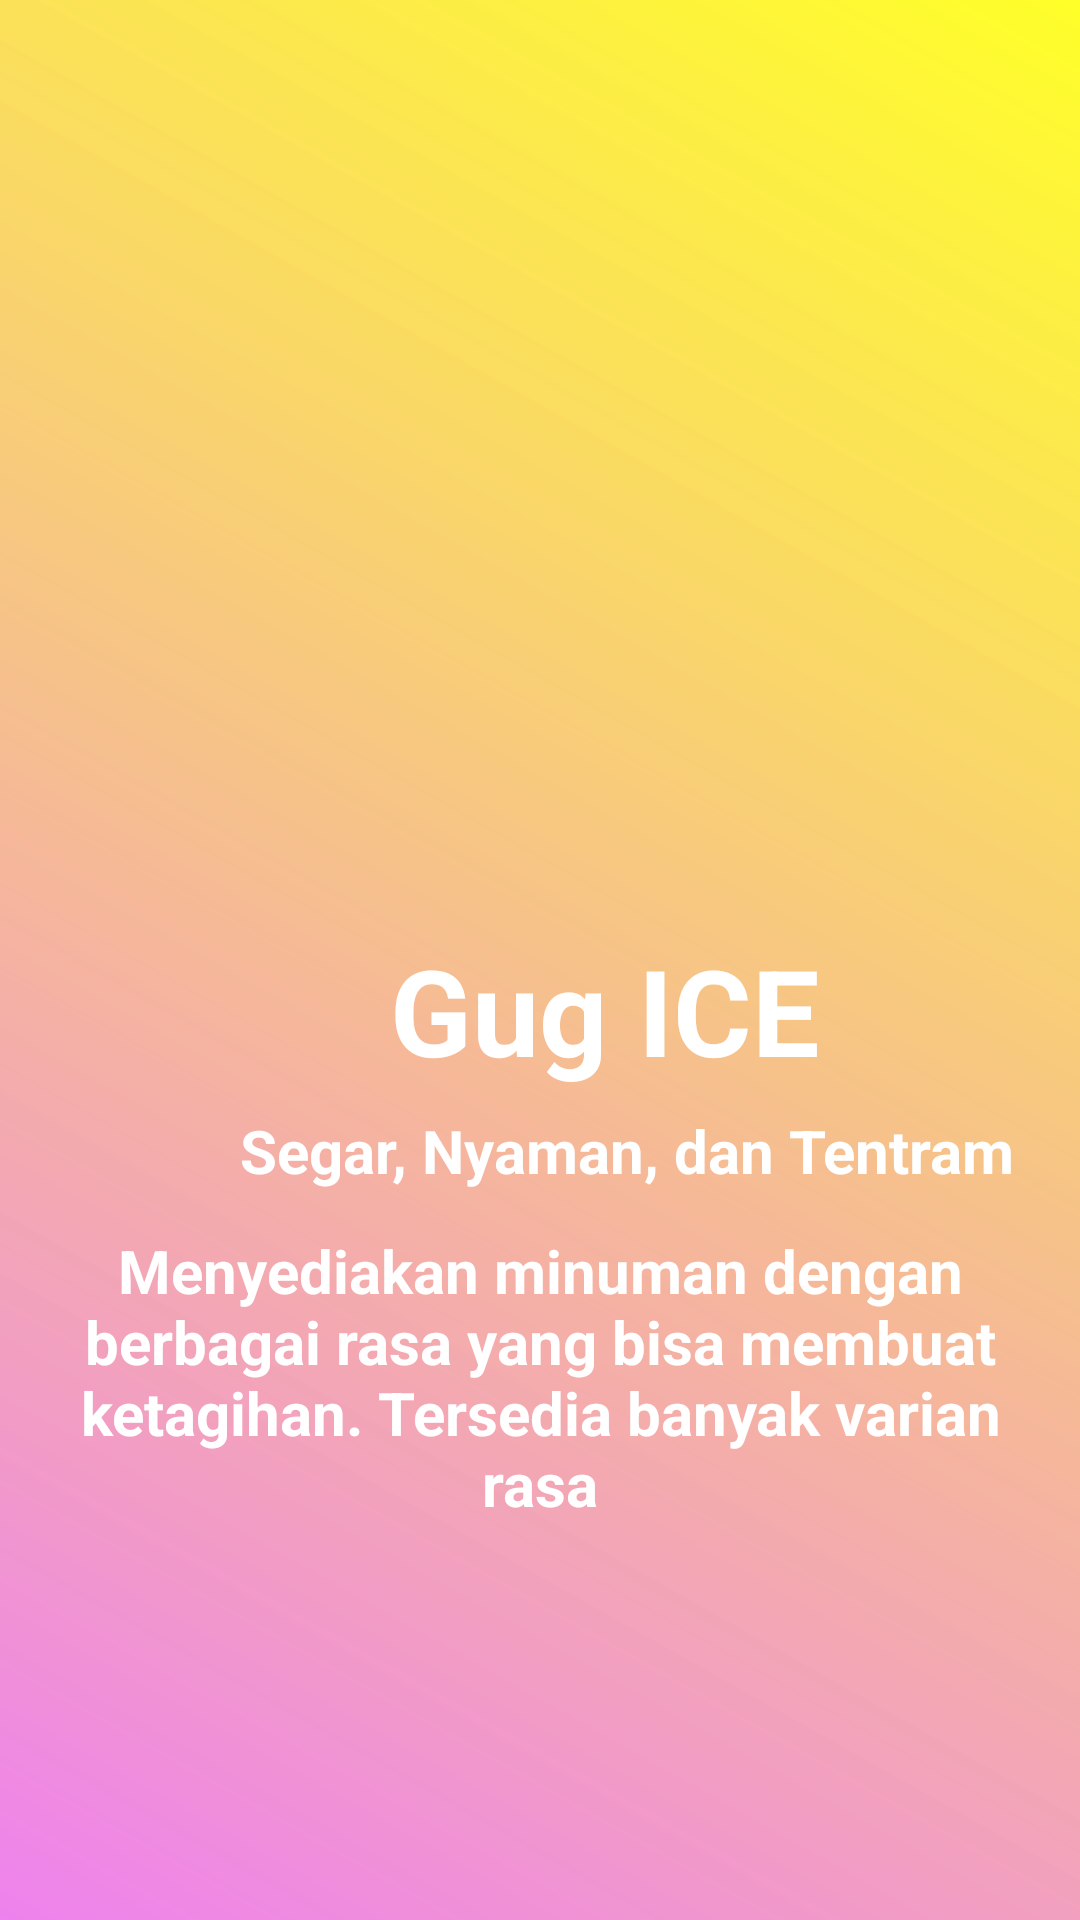

Layout XML and referenced resources for this Android screen:
<!-- AndroidManifest.xml: application theme Theme.MyFragment -->
<!-- res/layout/fragment_home.xml -->
<?xml version="1.0" encoding="utf-8"?>

<RelativeLayout xmlns:android="http://schemas.android.com/apk/res/android"
    xmlns:tools="http://schemas.android.com/tools"
    android:layout_width="match_parent"
    android:layout_height="match_parent"
    android:background="@drawable/back"
    tools:context=".Home">

    

    <ImageView
        android:layout_width="170dp"
        android:layout_height="150dp"
        android:src="@drawable/boba"
        android:layout_marginTop="160dp"
        android:layout_marginLeft="123dp"
        />


    <TextView
        android:layout_width="wrap_content"
        android:layout_height="wrap_content"
        android:text="Gug ICE"
        android:layout_marginTop="310dp"
        android:textSize="40dp"
        android:textColor="@color/white"
        android:textStyle="bold"
        android:layout_marginLeft="130dp"/>


    <TextView
        android:layout_width="wrap_content"
        android:layout_height="wrap_content"
        android:text="Segar, Nyaman, dan Tentram"
        android:layout_marginTop="370dp"
        android:textSize="20dp"
        android:textColor="@color/white"
        android:textStyle="bold"
        android:layout_marginLeft="80dp"/>

    <TextView
        android:layout_width="wrap_content"
        android:layout_height="wrap_content"
        android:text="Menyediakan minuman dengan berbagai rasa yang bisa membuat ketagihan. Tersedia banyak varian rasa"
        android:layout_marginTop="410dp"
        android:layout_marginLeft="20dp"
        android:layout_marginRight="20dp"
        android:textSize="20dp"
        android:textColor="@color/white"
        android:textStyle="bold"
        android:textAlignment="center"
        android:gravity="center"/>

</RelativeLayout>
<!-- resources referenced by this layout -->
<resources>
  <!-- drawable back (drawable) -->
  <?xml version="1.0" encoding="utf-8"?>
  
  <shape
      xmlns:android="http://schemas.android.com/apk/res/android"
      android:shape="rectangle">
      <gradient
          android:type="linear"
          android:startColor="#ee82ee"
          android:endColor="#D6FFFF00"
          android:angle="45"/>
  
  </shape>
  <style name="Theme.MyFragment" parent="Theme.MaterialComponents.DayNight.DarkActionBar">
          
          <item name="colorPrimary">#D6FFFF00</item>
          <item name="colorPrimaryVariant">@color/purple_700</item>
          <item name="colorOnPrimary">@color/white</item>
          
          <item name="colorSecondary">@color/teal_200</item>
          <item name="colorSecondaryVariant">@color/teal_700</item>
          <item name="colorOnSecondary">@color/black</item>
          
          <item name="android:statusBarColor" tools:targetApi="l">?attr/colorPrimaryVariant</item>
          
      </style>
  <!-- not gathered from this repository: default colours our renderer supplied (Android Studio template values) -->
  <color name="purple_700">#FF3700B3</color>
  <color name="teal_200">#FF03DAC5</color>
  <color name="teal_700">#FF018786</color>
  <color name="black">#FF000000</color>
  <color name="white">#FFFFFFFF</color>
</resources>
